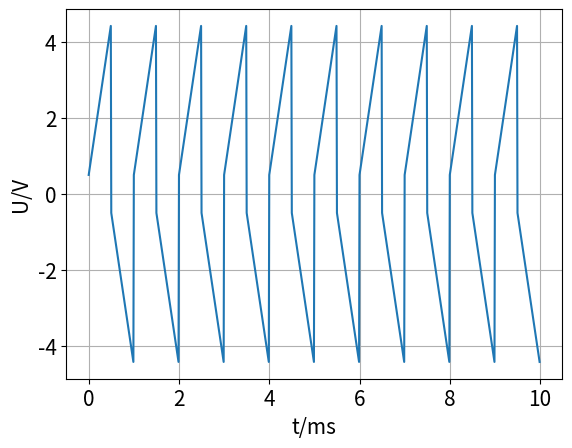

Here is the Python script that generated this plot:
from math import *
import numpy as np
import matplotlib.pyplot as plt
#plt.rcParams['font.sans-serif'] = ['Arial Unicode MS']
#plt.figure(figsize=(10,6))

def f(x):
	t=floor(x/0.5)
	if int(t)%2==0:
		return -0.25
	return 0.25

def g(x):
	t=floor(x/0.5)
	if int(t)%2==0:
		return 0.2-0.8*(x-t*0.5)
	return -0.2+0.8*(x-t*0.5)

x,y,a,b=[],[],[],[]
for i in range(0,1000):
	xx=i*0.01
	x.append(xx)
	y.append(-10*f(xx)-10*g(xx))
	a.append(f(xx))
	b.append(g(xx))

textsize=15

plt.plot(x,y)

plt.xlabel('t/ms',fontsize=textsize)
plt.ylabel('U/V',fontsize=textsize)
plt.xticks(fontsize=textsize)
plt.yticks(fontsize=textsize)

plt.grid()

#plt.xticks(np.arange(-10,11,1))
#plt.yticks(np.arange(880,1421,60))
plt.show()